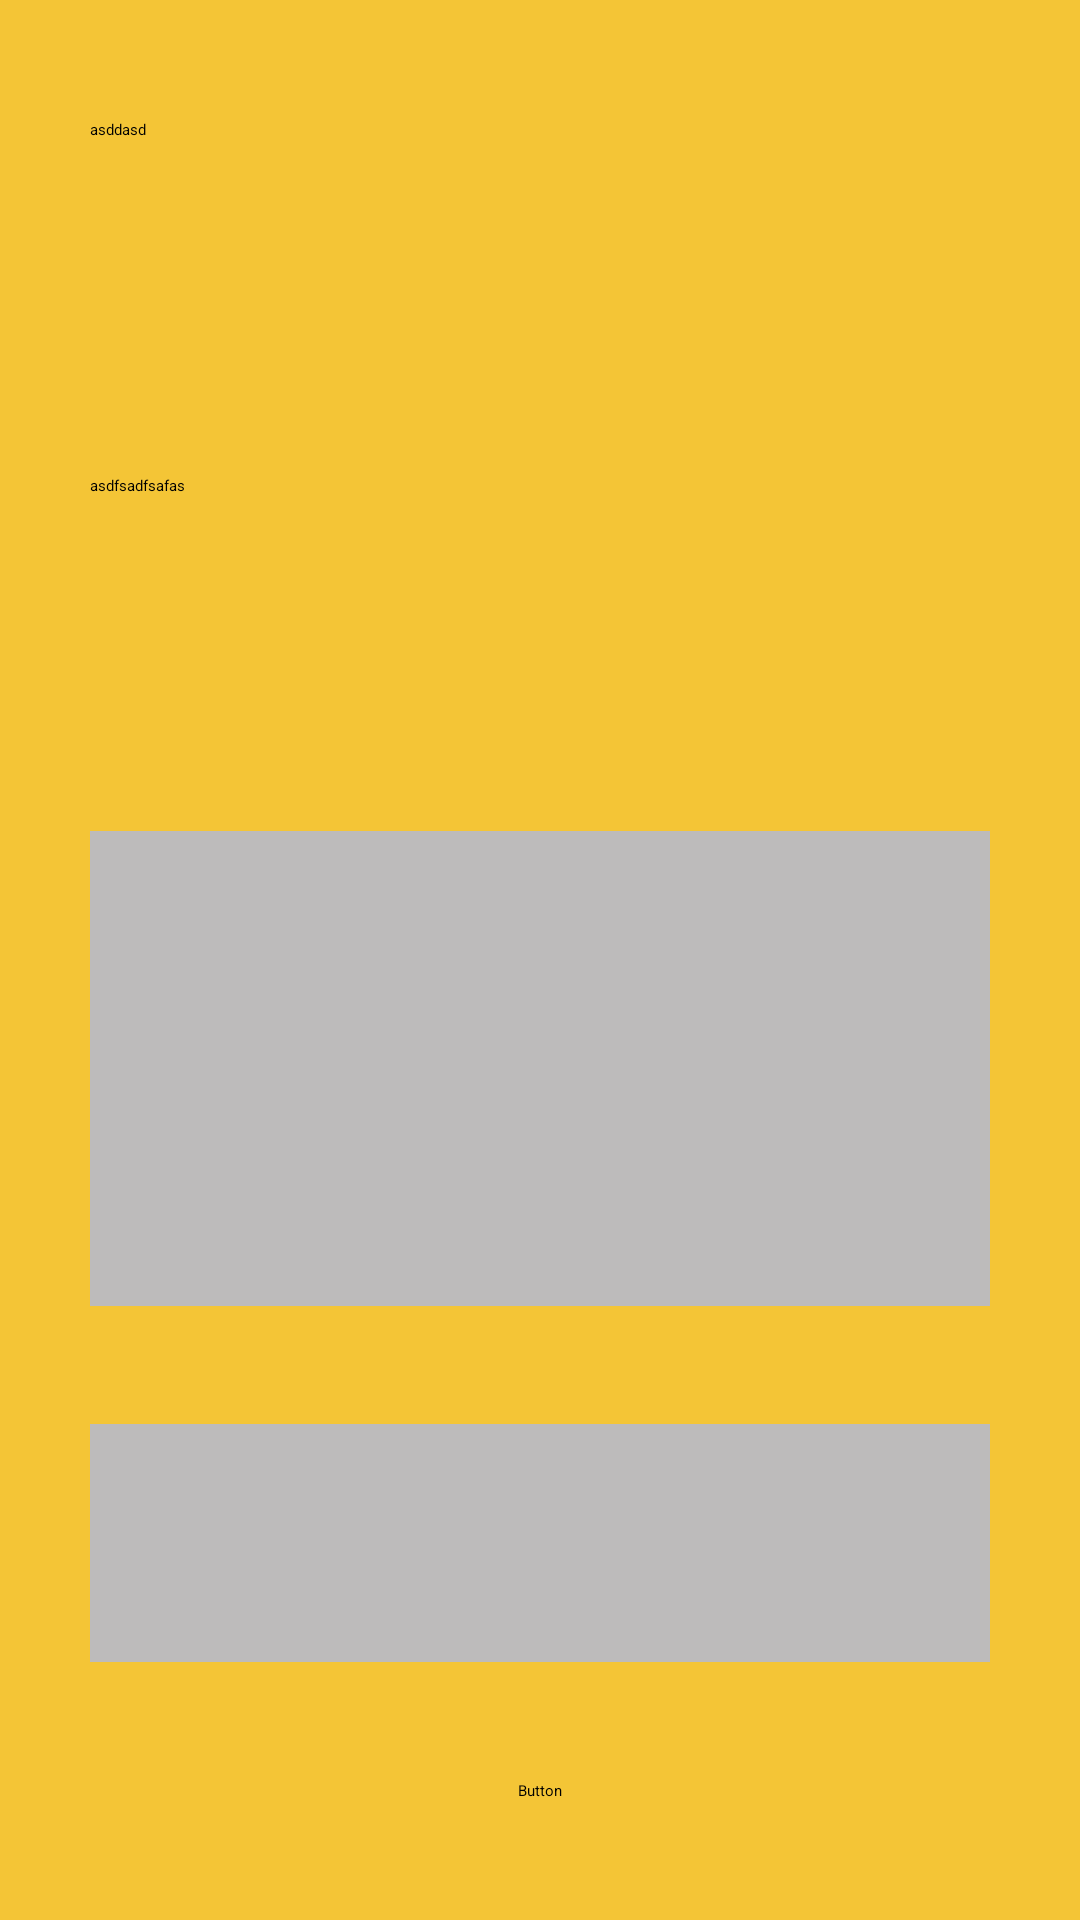

Android layout source for this screen:
<!-- AndroidManifest.xml: application theme Theme.Layouts -->
<!-- res/layout/activity_ejercicio4bien.xml -->
<?xml version="1.0" encoding="utf-8"?>
<androidx.constraintlayout.widget.ConstraintLayout xmlns:android="http://schemas.android.com/apk/res/android"
    xmlns:app="http://schemas.android.com/apk/res-auto"
    xmlns:tools="http://schemas.android.com/tools"
    android:layout_width="match_parent"
    android:layout_height="match_parent"
    android:background="@color/colorFondoLibro"
    android:paddingHorizontal="@dimen/basic_padding">

    <Space
        android:id="@+id/space"
        android:layout_width="match_parent"
        android:layout_height="0dp"
        app:layout_constraintBottom_toTopOf="@+id/editTextTextPersonName"
        app:layout_constraintEnd_toEndOf="parent"
        app:layout_constraintVertical_weight="1"
        app:layout_constraintStart_toStartOf="parent"
        app:layout_constraintTop_toTopOf="parent" />

    <TextView
        android:id="@+id/textView12"
        style="@style/ej4_tv"
        android:layout_width="0dp"
        android:text="asdfsadfsafas"
        app:layout_constraintBottom_toBottomOf="@+id/editTextTextPersonName2"
        app:layout_constraintEnd_toStartOf="@+id/barrier"
        app:layout_constraintStart_toStartOf="parent"
        app:layout_constraintTop_toTopOf="@+id/editTextTextPersonName2" />

    <EditText
        android:id="@+id/editTextTextPersonName"
        android:layout_width="0dp"
        android:layout_height="0dp"
        android:background="@color/grey"
        android:inputType="textPersonName"
        android:text="Name"
        app:layout_constraintStart_toEndOf="@+id/barrier"
        app:layout_constraintBottom_toTopOf="@+id/space2"
        app:layout_constraintEnd_toEndOf="parent"
        app:layout_constraintVertical_weight="2"
        app:layout_constraintTop_toBottomOf="@+id/space" />

    <androidx.constraintlayout.widget.Barrier
        android:id="@+id/barrier"
        android:layout_width="wrap_content"
        android:layout_height="wrap_content"
        app:barrierDirection="start"/>

    <Space
        android:id="@+id/space2"
        android:layout_width="match_parent"
        android:layout_height="0dp"
        app:layout_constraintBottom_toTopOf="@+id/editTextTextPersonName2"
        app:layout_constraintEnd_toEndOf="parent"
        app:layout_constraintVertical_weight="1"
        app:layout_constraintStart_toStartOf="parent"
        app:layout_constraintTop_toBottomOf="@+id/editTextTextPersonName" />

    <TextView
        android:id="@+id/textView11"
        style="@style/ej4_tv"
        android:text="asddasd"
        app:layout_constraintBottom_toBottomOf="@+id/editTextTextPersonName"
        app:layout_constraintEnd_toStartOf="@+id/barrier"
        app:layout_constraintStart_toStartOf="parent"
        app:layout_constraintTop_toTopOf="@+id/editTextTextPersonName" />

    <EditText
        android:id="@+id/editTextTextPersonName2"
        android:layout_width="0dp"
        android:layout_height="0dp"
        android:background="@color/grey"
        android:ems="10"
        android:inputType="textPersonName"
        android:text="Namatme"
        app:layout_constraintBottom_toTopOf="@+id/space3"
        app:layout_constraintEnd_toEndOf="parent"
        app:layout_constraintStart_toEndOf="@+id/barrier"
        app:layout_constraintTop_toBottomOf="@+id/space2"
        app:layout_constraintVertical_weight="2" />

    <Space
        android:id="@+id/space3"
        android:layout_width="match_parent"
        android:layout_height="0dp"
        app:layout_constraintBottom_toTopOf="@+id/view2"
        app:layout_constraintEnd_toEndOf="parent"
        app:layout_constraintVertical_weight="1"
        app:layout_constraintStart_toStartOf="parent"
        app:layout_constraintTop_toBottomOf="@+id/editTextTextPersonName2" />

    <View
        android:id="@+id/view2"
        android:layout_width="match_parent"
        android:layout_height="0dp"
        android:background="@color/grey"
        app:layout_constraintBottom_toTopOf="@+id/space4"
        app:layout_constraintEnd_toEndOf="parent"
        app:layout_constraintVertical_weight="4"
        app:layout_constraintStart_toStartOf="parent"
        app:layout_constraintTop_toBottomOf="@+id/space3" />

    <Space
        android:id="@+id/space4"
        android:layout_width="match_parent"
        android:layout_height="0dp"
        app:layout_constraintBottom_toTopOf="@+id/view3"
        app:layout_constraintEnd_toEndOf="parent"
        app:layout_constraintVertical_weight="1"
        app:layout_constraintStart_toStartOf="parent"
        app:layout_constraintTop_toBottomOf="@+id/view2" />

    <View
        android:id="@+id/view3"
        android:layout_width="match_parent"
        android:layout_height="0dp"
        android:background="@color/grey"
        app:layout_constraintBottom_toTopOf="@+id/space5"
        app:layout_constraintEnd_toEndOf="parent"
        app:layout_constraintVertical_weight="2"
        app:layout_constraintStart_toStartOf="parent"
        app:layout_constraintTop_toBottomOf="@+id/space4" />

    <Space
        android:id="@+id/space5"
        android:layout_width="match_parent"
        android:layout_height="0dp"
        app:layout_constraintBottom_toTopOf="@+id/button7"
        app:layout_constraintEnd_toEndOf="parent"
        app:layout_constraintVertical_weight="1"
        app:layout_constraintStart_toStartOf="parent"
        app:layout_constraintTop_toBottomOf="@+id/view3" />

    <Button
        android:id="@+id/button7"
        android:layout_width="wrap_content"
        android:layout_height="wrap_content"
        android:text="Button"
        app:layout_constraintBottom_toTopOf="@+id/space6"
        app:layout_constraintEnd_toEndOf="parent"
        app:layout_constraintStart_toStartOf="parent"
        app:layout_constraintTop_toBottomOf="@+id/space5" />

    <Space
        android:id="@+id/space6"
        style="@style/spaces_ej4"
        app:layout_constraintVertical_weight="1"
        app:layout_constraintStart_toStartOf="parent"
        app:layout_constraintEnd_toEndOf="parent"
        app:layout_constraintTop_toBottomOf="@+id/button7"
        app:layout_constraintBottom_toBottomOf="parent" />

</androidx.constraintlayout.widget.ConstraintLayout>
<!-- resources referenced by this layout -->
<resources>
  <color name="colorFondoLibro">#F4C536</color>
  <color name="grey">#BDBBBB</color>
  <dimen name="basic_padding">30dp</dimen>
</resources>
